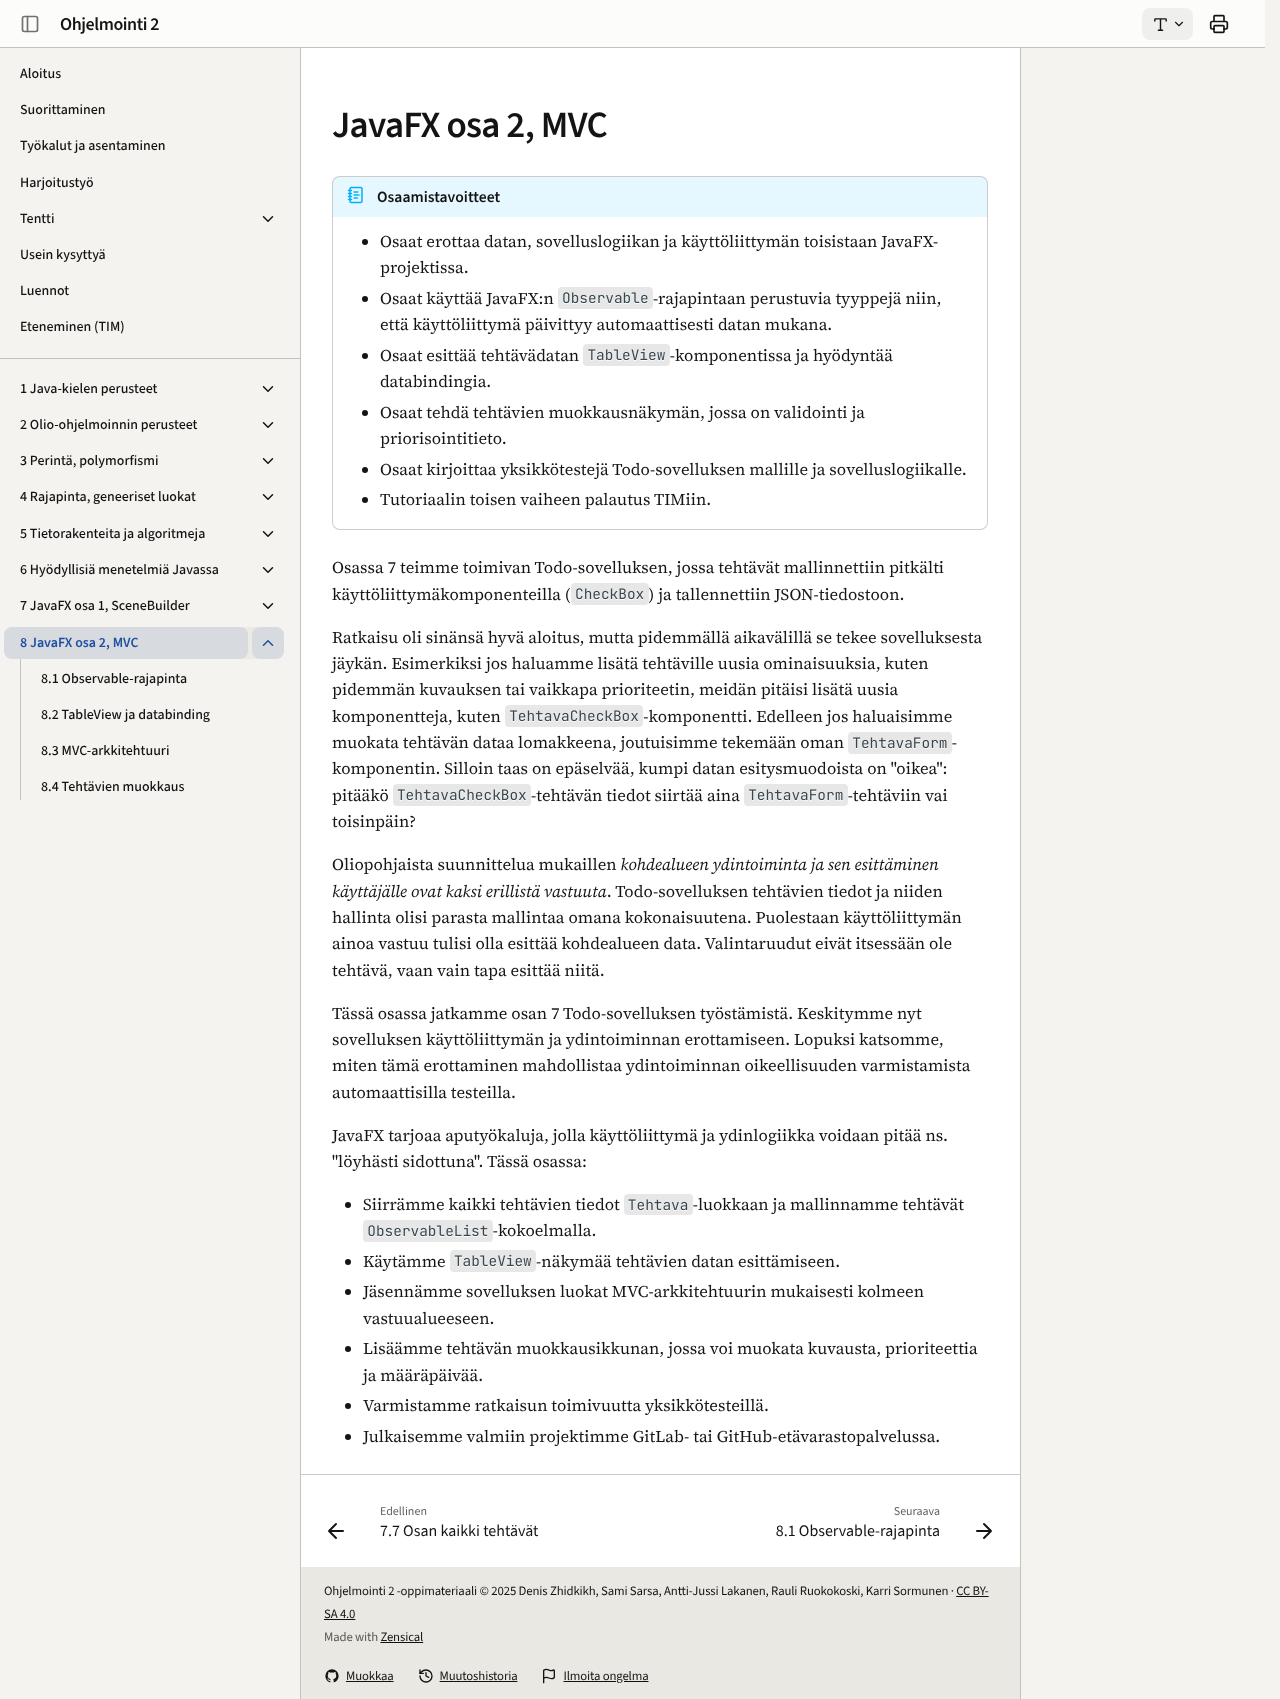

repository: ohj-perus-jy/ohj2 · page: osa8/index.html · generator: mkdocs

# JavaFX osa 2, MVC

!!! abstract "Osaamistavoitteet"

    - Osaat erottaa datan, sovelluslogiikan ja käyttöliittymän toisistaan
      JavaFX-projektissa.
    - Osaat käyttää JavaFX:n `Observable`-rajapintaan perustuvia tyyppejä niin,
      että käyttöliittymä päivittyy automaattisesti datan mukana.
    - Osaat esittää tehtävädatan `TableView`-komponentissa ja hyödyntää
      databindingia.
    - Osaat tehdä tehtävien muokkausnäkymän, jossa on validointi ja
      priorisointitieto.
    - Osaat kirjoittaa yksikkötestejä Todo-sovelluksen mallille ja
      sovelluslogiikalle.
    - Tutoriaalin toisen vaiheen palautus TIMiin.

Osassa 7 teimme toimivan Todo-sovelluksen, jossa tehtävät mallinnettiin pitkälti
käyttöliittymäkomponenteilla (`CheckBox`) ja tallennettiin JSON-tiedostoon.

Ratkaisu oli sinänsä hyvä aloitus, mutta pidemmällä aikavälillä se tekee
sovelluksesta jäykän. Esimerkiksi jos haluamme lisätä tehtäville uusia
ominaisuuksia, kuten pidemmän kuvauksen tai vaikkapa prioriteetin, meidän
pitäisi lisätä uusia komponentteja, kuten `TehtavaCheckBox`-komponentti.
Edelleen jos haluaisimme muokata tehtävän dataa lomakkeena, joutuisimme tekemään
oman `TehtavaForm`-komponentin. Silloin taas on epäselvää, kumpi datan
esitysmuodoista on "oikea": pitääkö `TehtavaCheckBox`-tehtävän tiedot siirtää
aina `TehtavaForm`-tehtäviin vai toisinpäin? 

Oliopohjaista suunnittelua mukaillen *kohdealueen ydintoiminta ja sen
esittäminen käyttäjälle ovat kaksi erillistä vastuuta*. Todo-sovelluksen
tehtävien tiedot ja niiden hallinta olisi parasta mallintaa omana
kokonaisuutena. Puolestaan käyttöliittymän ainoa vastuu tulisi olla esittää
kohdealueen data. Valintaruudut eivät itsessään ole tehtävä, vaan vain tapa
esittää niitä.

Tässä osassa jatkamme osan 7 Todo-sovelluksen työstämistä.
Keskitymme nyt sovelluksen käyttöliittymän ja ydintoiminnan
erottamiseen. Lopuksi katsomme, miten tämä erottaminen mahdollistaa
ydintoiminnan oikeellisuuden varmistamista automaattisilla testeilla.

JavaFX tarjoaa aputyökaluja, jolla käyttöliittymä ja ydinlogiikka voidaan pitää
ns. "löyhästi sidottuna". Tässä osassa:

- Siirrämme kaikki tehtävien tiedot `Tehtava`-luokkaan ja mallinnamme tehtävät `ObservableList`-kokoelmalla.
- Käytämme `TableView`-näkymää tehtävien datan esittämiseen.
- Jäsennämme sovelluksen luokat MVC-arkkitehtuurin mukaisesti kolmeen vastuualueeseen.
- Lisäämme tehtävän muokkausikkunan, jossa voi muokata kuvausta, prioriteettia
  ja määräpäivää.
- Varmistamme ratkaisun toimivuutta yksikkötesteillä.
- Julkaisemme valmiin projektimme GitLab- tai GitHub-etävarastopalvelussa.
